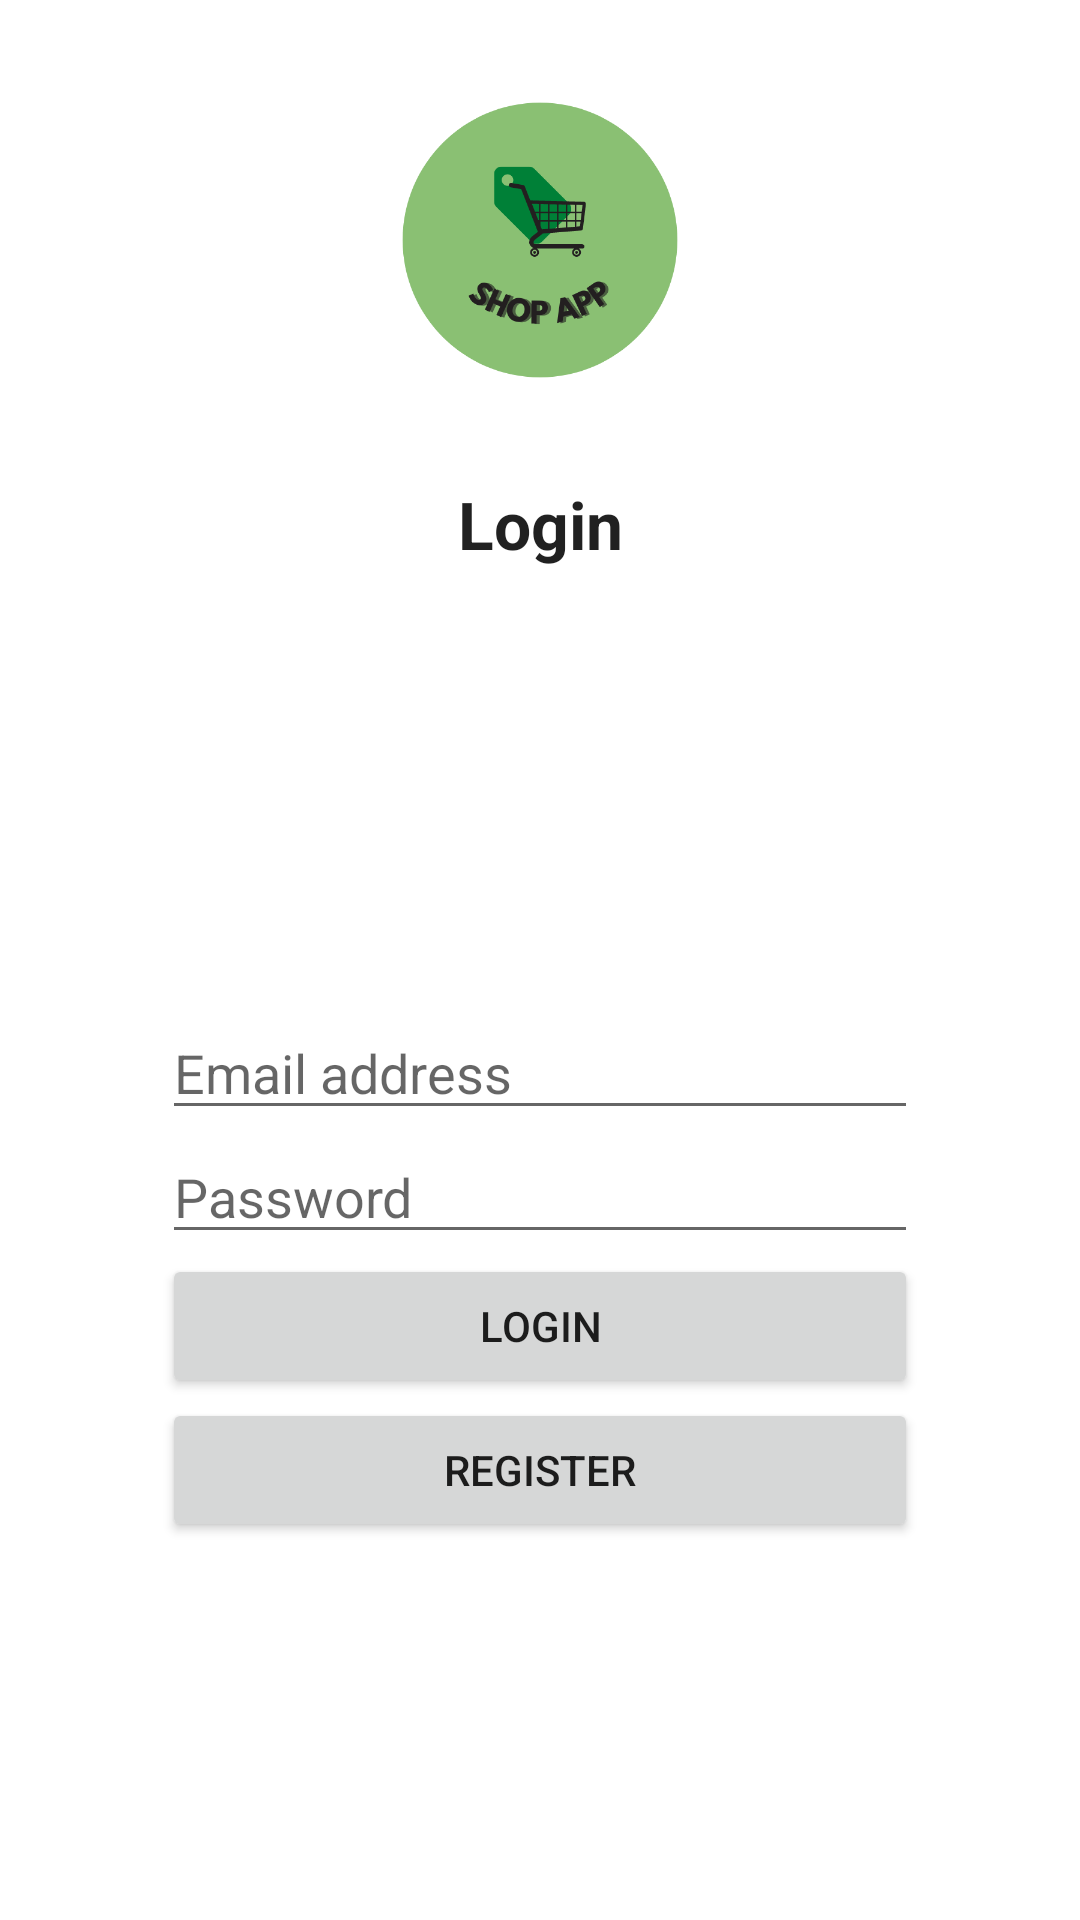

Produce the Android XML layout that renders to this screen, including the resource entries it uses.
<!-- AndroidManifest.xml: application theme Theme.ShopApp -->
<!-- res/layout/activity_login.xml -->
<?xml version="1.0" encoding="utf-8"?>
<androidx.constraintlayout.widget.ConstraintLayout xmlns:android="http://schemas.android.com/apk/res/android"
    xmlns:app="http://schemas.android.com/apk/res-auto"
    xmlns:tools="http://schemas.android.com/tools"
    android:layout_width="match_parent"
    android:layout_height="match_parent"
    tools:context=".LoginActivity">

    <ImageView
        android:id="@+id/imageView"
        android:layout_width="100dp"
        android:layout_height="100dp"
        android:layout_marginTop="30dp"
        app:layout_constraintEnd_toEndOf="parent"
        app:layout_constraintStart_toStartOf="parent"
        app:layout_constraintTop_toTopOf="parent"
        app:srcCompat="@drawable/shop_app_logo" />

    <TextView
        android:id="@+id/textView"
        android:layout_width="wrap_content"
        android:layout_height="wrap_content"
        android:layout_marginTop="30dp"
        android:text="Login"
        android:textAppearance="@style/TextAppearance.AppCompat.Large"
        android:textStyle="bold"
        app:layout_constraintEnd_toEndOf="parent"
        app:layout_constraintStart_toStartOf="parent"
        app:layout_constraintTop_toBottomOf="@+id/imageView" />

    <LinearLayout
        android:layout_width="wrap_content"
        android:layout_height="wrap_content"
        android:layout_marginTop="20dp"
        android:orientation="vertical"
        app:layout_constraintBottom_toBottomOf="parent"
        app:layout_constraintEnd_toEndOf="parent"
        app:layout_constraintStart_toStartOf="parent"
        app:layout_constraintTop_toBottomOf="@+id/textView">

        <EditText
            android:id="@+id/login_email"
            style="@style/Widget.AppCompat.EditText"
            android:layout_width="match_parent"
            android:layout_height="wrap_content"
            android:layout_marginHorizontal="20dp"
            android:ems="12"
            android:hint="Email address"
            android:inputType="textEmailAddress" />

        <EditText
            android:id="@+id/login_password"
            android:layout_width="match_parent"
            android:layout_height="wrap_content"
            android:layout_marginHorizontal="20dp"
            android:ems="12"
            android:hint="Password"
            android:inputType="textPassword" />

        <Button
            android:id="@+id/login_ok"
            android:layout_width="match_parent"
            android:layout_height="wrap_content"
            android:layout_marginHorizontal="20dp"
            android:text="Login" />

        <Button
            android:id="@+id/login_register"
            android:layout_width="match_parent"
            android:layout_height="wrap_content"
            android:layout_marginHorizontal="20dp"
            android:text="Register" />

    </LinearLayout>

</androidx.constraintlayout.widget.ConstraintLayout>
<!-- resources referenced by this layout -->
<resources>
  <!-- drawable shop_app_logo: png bitmap (drawable, 37007 bytes) -->
  <style name="Theme.ShopApp" parent="Theme.MaterialComponents.DayNight.NoActionBar">
          
          <item name="colorPrimary">#4B7D26</item>
          <item name="colorPrimaryVariant">#4B7D26</item>
          <item name="colorOnPrimary">@color/white</item>
          
          <item name="colorSecondary">@color/teal_200</item>
          <item name="colorSecondaryVariant">@color/teal_700</item>
          <item name="colorOnSecondary">@color/black</item>
          
          <item name="android:statusBarColor">?attr/colorPrimaryVariant</item>
          
      </style>
  <color name="white">#FFFFFFFF</color>
  <color name="teal_200">#FF03DAC5</color>
  <color name="teal_700">#FF018786</color>
  <color name="black">#FF000000</color>
</resources>
